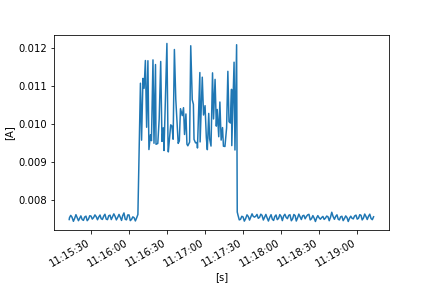

The data file committed next to this chart (first rows):
FLUKE 289, V1.16, 32940021
To display full timestamps use Format Ce…
Reading, Sample, , Start Time, Duration, Max Time, Max, , Average, , Min Time, Min, , Description, Stop Time
1, 0.007495, A AC, 24/10/2022 11:15:12.7, 0:00:00.2, 24/10/2022 11:15:12.7, 0.007495, A AC, 0.007495, A AC, 24/10/2022 11:15:12.8, 0.007494, A AC, Interval, 24/10/2022 11:15:12.9
2, 0.007495, A AC, 24/10/2022 11:15:12.9, 0:00:01.0, 24/10/2022 11:15:13.8, 0.007582, A AC, 0.007542, A AC, 24/10/2022 11:15:12.9, 0.007495, A AC, Interval, 24/10/2022 11:15:13.9
3, 0.007579, A AC, 24/10/2022 11:15:13.9, 0:00:01.0, 24/10/2022 11:15:14.8, 0.007642, A AC, 0.007603, A AC, 24/10/2022 11:15:13.9, 0.007579, A AC, Interval, 24/10/2022 11:15:14.9
4, 0.007632, A AC, 24/10/2022 11:15:14.9, 0:00:01.0, 24/10/2022 11:15:14.9, 0.007632, A AC, 0.007556, A AC, 24/10/2022 11:15:15.9, 0.007476, A AC, Interval, 24/10/2022 11:15:16.0
5, 0.007471, A AC, 24/10/2022 11:15:16.0, 0:00:01.0, 24/10/2022 11:15:16.0, 0.007471, A AC, 0.007448, A AC, 24/10/2022 11:15:16.5, 0.007427, A AC, Interval, 24/10/2022 11:15:17.0
6, 0.007476, A AC, 24/10/2022 11:15:17.0, 0:00:01.0, 24/10/2022 11:15:17.9, 0.007554, A AC, 0.007526, A AC, 24/10/2022 11:15:17.0, 0.007476, A AC, Interval, 24/10/2022 11:15:18.0
7, 0.00756, A AC, 24/10/2022 11:15:18.0, 0:00:01.0, 24/10/2022 11:15:18.6, 0.007665, A AC, 0.007622, A AC, 24/10/2022 11:15:18.0, 0.00756, A AC, Interval, 24/10/2022 11:15:19.0
8, 0.007621, A AC, 24/10/2022 11:15:19.0, 0:00:01.0, 24/10/2022 11:15:19.0, 0.007621, A AC, 0.007545, A AC, 24/10/2022 11:15:19.8, 0.007491, A AC, Interval, 24/10/2022 11:15:20.0
9, 0.007482, A AC, 24/10/2022 11:15:20.0, 0:00:00.9, 24/10/2022 11:15:20.0, 0.007482, A AC, 0.007464, A AC, 24/10/2022 11:15:20.6, 0.007453, A AC, Interval, 24/10/2022 11:15:20.9
10, 0.007484, A AC, 24/10/2022 11:15:20.9, 0:00:01.0, 24/10/2022 11:15:21.8, 0.007546, A AC, 0.007523, A AC, 24/10/2022 11:15:20.9, 0.007484, A AC, Interval, 24/10/2022 11:15:21.9
11, 0.007557, A AC, 24/10/2022 11:15:21.9, 0:00:01.0, 24/10/2022 11:15:22.4, 0.007612, A AC, 0.00759, A AC, 24/10/2022 11:15:21.9, 0.007557, A AC, Interval, 24/10/2022 11:15:22.9
12, 0.00756, A AC, 24/10/2022 11:15:22.9, 0:00:01.0, 24/10/2022 11:15:22.9, 0.00756, A AC, 0.007495, A AC, 24/10/2022 11:15:23.8, 0.007451, A AC, Interval, 24/10/2022 11:15:23.9
13, 0.00745, A AC, 24/10/2022 11:15:23.9, 0:00:01.0, 24/10/2022 11:15:24.8, 0.007528, A AC, 0.007472, A AC, 24/10/2022 11:15:24.0, 0.007423, A AC, Interval, 24/10/2022 11:15:24.9
14, 0.00754, A AC, 24/10/2022 11:15:24.9, 0:00:01.0, 24/10/2022 11:15:25.8, 0.007586, A AC, 0.007561, A AC, 24/10/2022 11:15:24.9, 0.00754, A AC, Interval, 24/10/2022 11:15:25.9
15, 0.007601, A AC, 24/10/2022 11:15:25.9, 0:00:01.0, 24/10/2022 11:15:26.1, 0.007611, A AC, 0.007583, A AC, 24/10/2022 11:15:26.8, 0.007521, A AC, Interval, 24/10/2022 11:15:26.9
16, 0.00751, A AC, 24/10/2022 11:15:26.9, 0:00:01.0, 24/10/2022 11:15:26.9, 0.00751, A AC, 0.007465, A AC, 24/10/2022 11:15:27.7, 0.007441, A AC, Interval, 24/10/2022 11:15:27.9
17, 0.007443, A AC, 24/10/2022 11:15:27.9, 0:00:01.0, 24/10/2022 11:15:28.8, 0.007559, A AC, 0.007506, A AC, 24/10/2022 11:15:27.9, 0.007443, A AC, Interval, 24/10/2022 11:15:28.9
18, 0.007566, A AC, 24/10/2022 11:15:28.9, 0:00:01.0, 24/10/2022 11:15:29.8, 0.007639, A AC, 0.007594, A AC, 24/10/2022 11:15:29.0, 0.007565, A AC, Interval, 24/10/2022 11:15:29.9
19, 0.007634, A AC, 24/10/2022 11:15:29.9, 0:00:01.0, 24/10/2022 11:15:29.9, 0.007634, A AC, 0.007585, A AC, 24/10/2022 11:15:30.8, 0.007528, A AC, Interval, 24/10/2022 11:15:30.9
20, 0.00752, A AC, 24/10/2022 11:15:30.9, 0:00:01.0, 24/10/2022 11:15:31.8, 0.007538, A AC, 0.007505, A AC, 24/10/2022 11:15:31.3, 0.007484, A AC, Interval, 24/10/2022 11:15:31.9
21, 0.007537, A AC, 24/10/2022 11:15:31.9, 0:00:01.0, 24/10/2022 11:15:32.7, 0.007572, A AC, 0.007544, A AC, 24/10/2022 11:15:32.1, 0.007516, A AC, Interval, 24/10/2022 11:15:33.0
22, 0.007572, A AC, 24/10/2022 11:15:33.0, 0:00:01.0, 24/10/2022 11:15:33.8, 0.007666, A AC, 0.007616, A AC, 24/10/2022 11:15:33.0, 0.007572, A AC, Interval, 24/10/2022 11:15:34.0
23, 0.007642, A AC, 24/10/2022 11:15:34.0, 0:00:01.0, 24/10/2022 11:15:34.0, 0.007642, A AC, 0.007569, A AC, 24/10/2022 11:15:34.9, 0.007507, A AC, Interval, 24/10/2022 11:15:35.0
24, 0.007497, A AC, 24/10/2022 11:15:35.0, 0:00:01.0, 24/10/2022 11:15:35.9, 0.007518, A AC, 0.007489, A AC, 24/10/2022 11:15:35.4, 0.007473, A AC, Interval, 24/10/2022 11:15:36.0
25, 0.007531, A AC, 24/10/2022 11:15:36.0, 0:00:01.0, 24/10/2022 11:15:36.9, 0.007576, A AC, 0.00756, A AC, 24/10/2022 11:15:36.0, 0.007531, A AC, Interval, 24/10/2022 11:15:37.0
26, 0.007583, A AC, 24/10/2022 11:15:37.0, 0:00:00.9, 24/10/2022 11:15:37.3, 0.007631, A AC, 0.007612, A AC, 24/10/2022 11:15:37.0, 0.007583, A AC, Interval, 24/10/2022 11:15:37.9
27, 0.007569, A AC, 24/10/2022 11:15:37.9, 0:00:01.0, 24/10/2022 11:15:37.9, 0.007569, A AC, 0.007517, A AC, 24/10/2022 11:15:38.8, 0.007479, A AC, Interval, 24/10/2022 11:15:38.9
28, 0.007469, A AC, 24/10/2022 11:15:38.9, 0:00:01.0, 24/10/2022 11:15:39.8, 0.007541, A AC, 0.007497, A AC, 24/10/2022 11:15:39.0, 0.007464, A AC, Interval, 24/10/2022 11:15:39.9
29, 0.007552, A AC, 24/10/2022 11:15:39.9, 0:00:01.0, 24/10/2022 11:15:40.8, 0.007622, A AC, 0.007583, A AC, 24/10/2022 11:15:39.9, 0.007552, A AC, Interval, 24/10/2022 11:15:40.9
30, 0.007641, A AC, 24/10/2022 11:15:40.9, 0:00:01.0, 24/10/2022 11:15:41.3, 0.007658, A AC, 0.007633, A AC, 24/10/2022 11:15:41.8, 0.007584, A AC, Interval, 24/10/2022 11:15:41.9
31, 0.007569, A AC, 24/10/2022 11:15:41.9, 0:00:01.0, 24/10/2022 11:15:41.9, 0.007569, A AC, 0.007505, A AC, 24/10/2022 11:15:42.8, 0.007431, A AC, Interval, 24/10/2022 11:15:42.9
32, 0.007436, A AC, 24/10/2022 11:15:42.9, 0:00:01.0, 24/10/2022 11:15:43.8, 0.007552, A AC, 0.007492, A AC, 24/10/2022 11:15:42.9, 0.007436, A AC, Interval, 24/10/2022 11:15:43.9
33, 0.007552, A AC, 24/10/2022 11:15:43.9, 0:00:01.0, 24/10/2022 11:15:44.8, 0.007657, A AC, 0.007594, A AC, 24/10/2022 11:15:43.9, 0.007552, A AC, Interval, 24/10/2022 11:15:44.9
34, 0.007657, A AC, 24/10/2022 11:15:44.9, 0:00:01.0, 24/10/2022 11:15:45.0, 0.007661, A AC, 0.007609, A AC, 24/10/2022 11:15:45.8, 0.007548, A AC, Interval, 24/10/2022 11:15:45.9
35, 0.007532, A AC, 24/10/2022 11:15:45.9, 0:00:01.0, 24/10/2022 11:15:45.9, 0.007532, A AC, 0.007494, A AC, 24/10/2022 11:15:46.3, 0.00747, A AC, Interval, 24/10/2022 11:15:46.9
36, 0.00752, A AC, 24/10/2022 11:15:46.9, 0:00:01.0, 24/10/2022 11:15:47.8, 0.007609, A AC, 0.007567, A AC, 24/10/2022 11:15:46.9, 0.00752, A AC, Interval, 24/10/2022 11:15:47.9
37, 0.007617, A AC, 24/10/2022 11:15:47.9, 0:00:01.0, 24/10/2022 11:15:48.5, 0.007677, A AC, 0.007642, A AC, 24/10/2022 11:15:47.9, 0.007617, A AC, Interval, 24/10/2022 11:15:48.9
38, 0.007645, A AC, 24/10/2022 11:15:48.9, 0:00:01.0, 24/10/2022 11:15:48.9, 0.007645, A AC, 0.007577, A AC, 24/10/2022 11:15:49.8, 0.007521, A AC, Interval, 24/10/2022 11:15:49.9
39, 0.007507, A AC, 24/10/2022 11:15:49.9, 0:00:01.0, 24/10/2022 11:15:49.9, 0.007507, A AC, 0.007485, A AC, 24/10/2022 11:15:50.4, 0.00747, A AC, Interval, 24/10/2022 11:15:51.0
40, 0.007506, A AC, 24/10/2022 11:15:51.0, 0:00:01.0, 24/10/2022 11:15:51.9, 0.007592, A AC, 0.007554, A AC, 24/10/2022 11:15:51.0, 0.007506, A AC, Interval, 24/10/2022 11:15:52.0
41, 0.007602, A AC, 24/10/2022 11:15:52.0, 0:00:01.0, 24/10/2022 11:15:52.6, 0.007654, A AC, 0.007628, A AC, 24/10/2022 11:15:52.0, 0.007602, A AC, Interval, 24/10/2022 11:15:53.0
42, 0.007608, A AC, 24/10/2022 11:15:53.0, 0:00:01.0, 24/10/2022 11:15:53.0, 0.007608, A AC, 0.007553, A AC, 24/10/2022 11:15:53.9, 0.007482, A AC, Interval, 24/10/2022 11:15:54.0
43, 0.00746, A AC, 24/10/2022 11:15:54.0, 0:00:00.9, 24/10/2022 11:15:54.8, 0.007521, A AC, 0.007471, A AC, 24/10/2022 11:15:54.2, 0.007441, A AC, Interval, 24/10/2022 11:15:54.9
44, 0.007533, A AC, 24/10/2022 11:15:54.9, 0:00:01.0, 24/10/2022 11:15:55.8, 0.007666, A AC, 0.007595, A AC, 24/10/2022 11:15:54.9, 0.007533, A AC, Interval, 24/10/2022 11:15:55.9
45, 0.007671, A AC, 24/10/2022 11:15:55.9, 0:00:01.0, 24/10/2022 11:15:56.3, 0.007697, A AC, 0.007667, A AC, 24/10/2022 11:15:56.8, 0.007595, A AC, Interval, 24/10/2022 11:15:56.9
46, 0.007567, A AC, 24/10/2022 11:15:56.9, 0:00:01.0, 24/10/2022 11:15:56.9, 0.007567, A AC, 0.0075, A AC, 24/10/2022 11:15:57.8, 0.007453, A AC, Interval, 24/10/2022 11:15:57.9
47, 0.007442, A AC, 24/10/2022 11:15:57.9, 0:00:01.0, 24/10/2022 11:15:58.8, 0.00757, A AC, 0.007488, A AC, 24/10/2022 11:15:57.9, 0.007442, A AC, Interval, 24/10/2022 11:15:58.9
48, 0.007583, A AC, 24/10/2022 11:15:58.9, 0:00:01.0, 24/10/2022 11:15:59.8, 0.007649, A AC, 0.007615, A AC, 24/10/2022 11:15:58.9, 0.007583, A AC, Interval, 24/10/2022 11:15:59.9
49, 0.007653, A AC, 24/10/2022 11:15:59.9, 0:00:01.0, 24/10/2022 11:16:00.0, 0.00766, A AC, 0.007616, A AC, 24/10/2022 11:16:00.8, 0.007537, A AC, Interval, 24/10/2022 11:16:00.9
50, 0.007523, A AC, 24/10/2022 11:16:00.9, 0:00:01.0, 24/10/2022 11:16:00.9, 0.007523, A AC, 0.007465, A AC, 24/10/2022 11:16:01.7, 0.00743, A AC, Interval, 24/10/2022 11:16:01.9
51, 0.007441, A AC, 24/10/2022 11:16:01.9, 0:00:01.0, 24/10/2022 11:16:02.7, 0.007547, A AC, 0.007499, A AC, 24/10/2022 11:16:01.9, 0.007441, A AC, Interval, 24/10/2022 11:16:02.9
52, 0.007542, A AC, 24/10/2022 11:16:02.9, 0:00:01.0, 24/10/2022 11:16:03.8, 0.007609, A AC, 0.007565, A AC, 24/10/2022 11:16:03.0, 0.007541, A AC, Interval, 24/10/2022 11:16:03.9
53, 0.007611, A AC, 24/10/2022 11:16:03.9, 0:00:01.0, 24/10/2022 11:16:03.9, 0.007611, A AC, 0.007542, A AC, 24/10/2022 11:16:04.8, 0.00749, A AC, Interval, 24/10/2022 11:16:04.9
54, 0.007489, A AC, 24/10/2022 11:16:04.9, 0:00:01.0, 24/10/2022 11:16:04.9, 0.007489, A AC, 0.007457, A AC, 24/10/2022 11:16:05.2, 0.007439, A AC, Interval, 24/10/2022 11:16:05.9
55, 0.007487, A AC, 24/10/2022 11:16:05.9, 0:00:01.0, 24/10/2022 11:16:06.8, 0.00758, A AC, 0.007537, A AC, 24/10/2022 11:16:05.9, 0.007487, A AC, Interval, 24/10/2022 11:16:06.9
56, 0.007589, A AC, 24/10/2022 11:16:06.9, 0:00:01.0, 24/10/2022 11:16:07.6, 0.007649, A AC, 0.007627, A AC, 24/10/2022 11:16:06.9, 0.007589, A AC, Interval, 24/10/2022 11:16:08.0
57, 0.007614, A AC, 24/10/2022 11:16:08.0, 0:00:00.9, 24/10/2022 11:16:08.8, 0.01255, A AC, 0.009386, A AC, 24/10/2022 11:16:08.1, 0.0076, A AC, Unstable, 24/10/2022 11:16:08.9
58, 0.01107, A AC, 24/10/2022 11:16:08.9, 0:00:00.1, 24/10/2022 11:16:08.9, 0.01107, A AC, 0.01107, A AC, 24/10/2022 11:16:08.9, 0.01107, A AC, Interval, 24/10/2022 11:16:09.0
... 262 more rows
